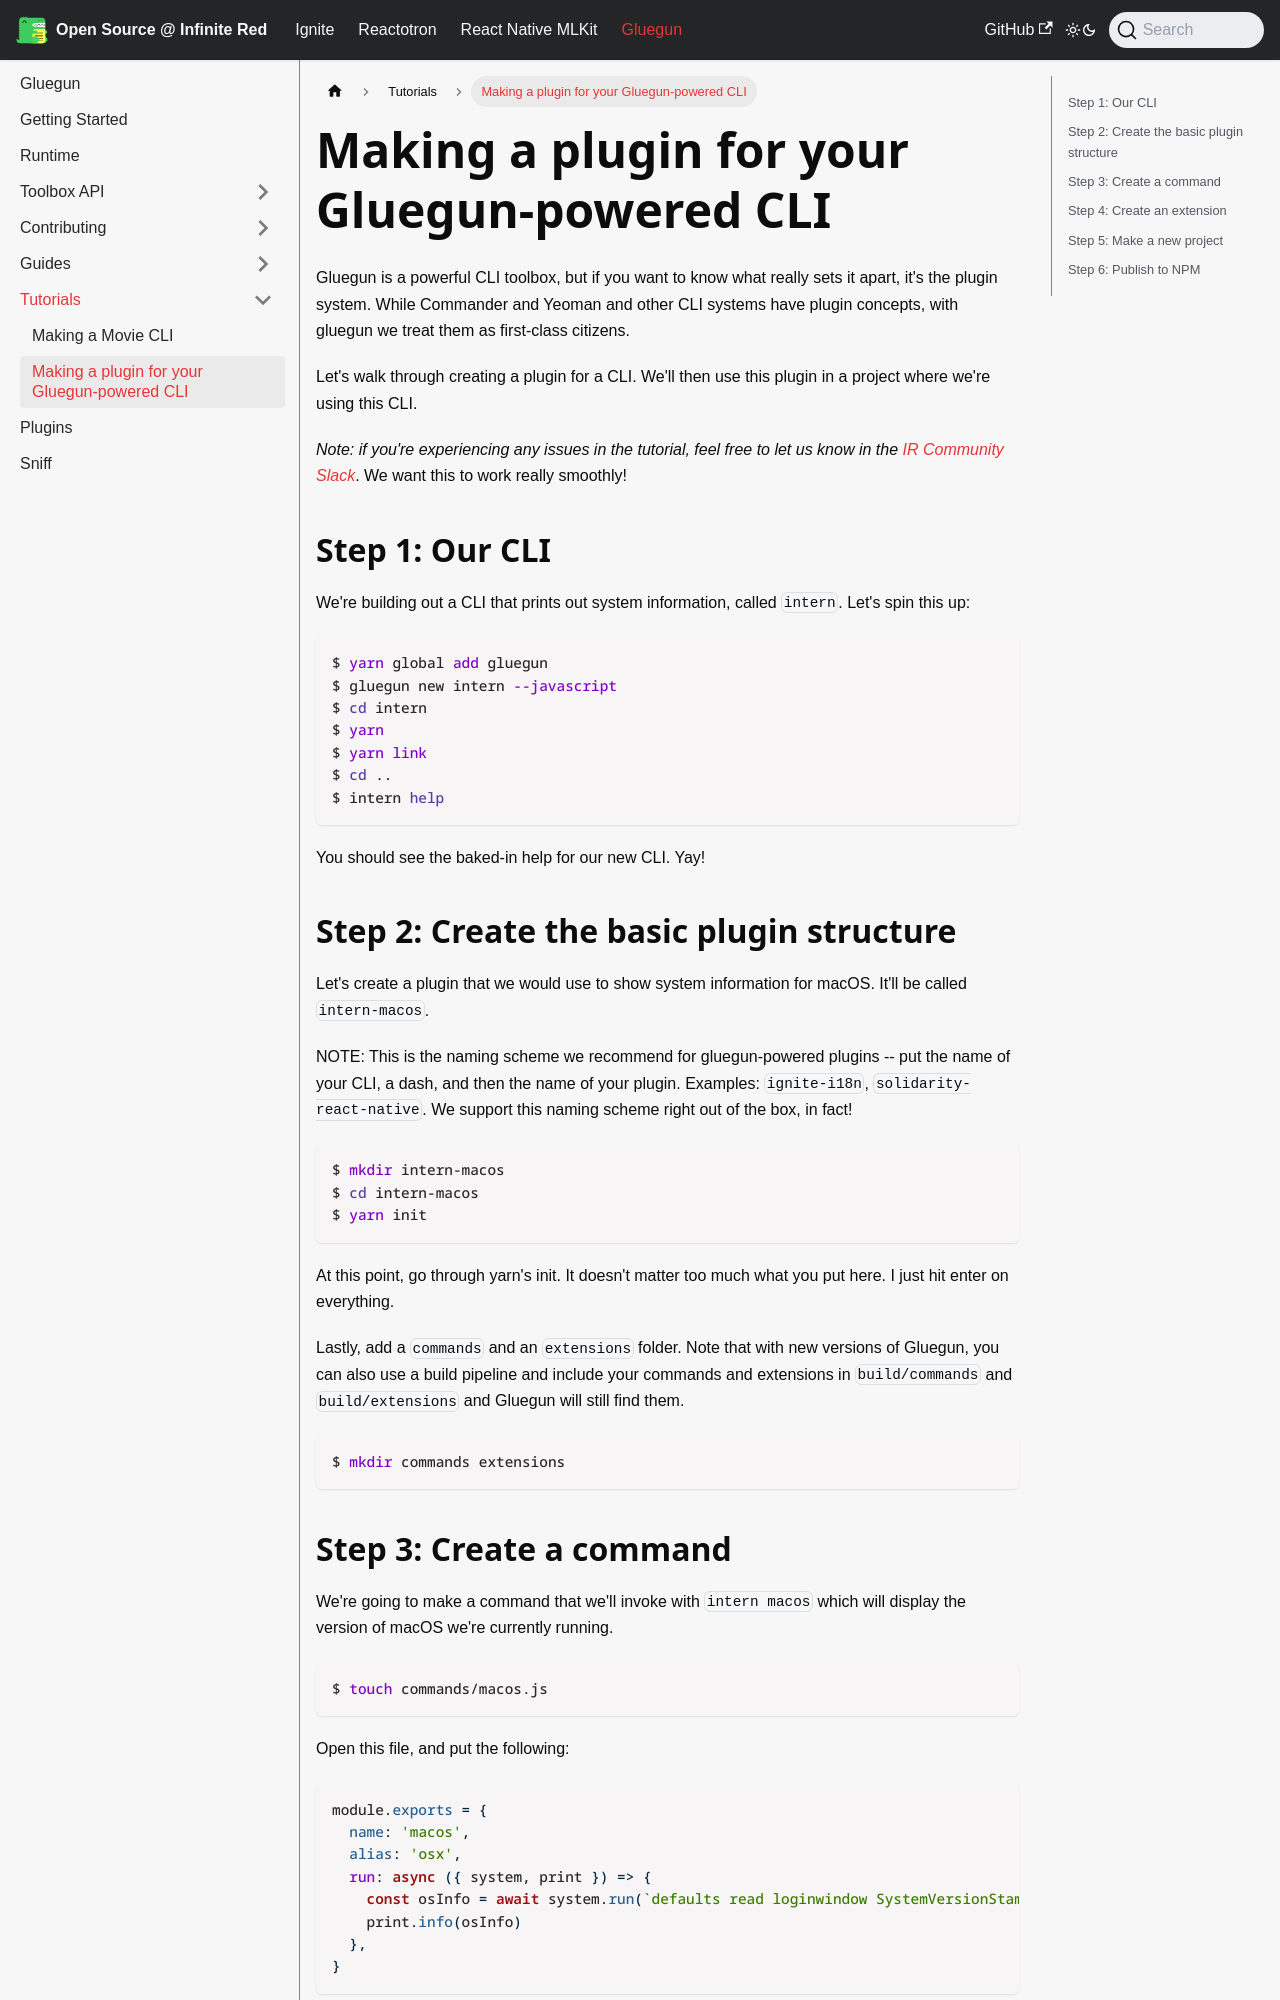

repository: infinitered/ir-docs · page: gluegun/tutorials/making-a-plugin/index.html · generator: docusaurus

# Making a plugin for your Gluegun-powered CLI

Gluegun is a powerful CLI toolbox, but if you want to know what really sets it apart, it's the plugin system. While Commander and Yeoman and other CLI systems have plugin concepts, with gluegun we treat them as first-class citizens.

Let's walk through creating a plugin for a CLI. We'll then use this plugin in a project where we're using this CLI.

_Note: if you're experiencing any issues in the tutorial, feel free to let us know in the [IR Community Slack](https://community.infinite.red)_. We want this to work really smoothly!

## Step 1: Our CLI

We're building out a CLI that prints out system information, called `intern`. Let's spin this up:

```bash
$ yarn global add gluegun
$ gluegun new intern --javascript
$ cd intern
$ yarn
$ yarn link
$ cd ..
$ intern help
```

You should see the baked-in help for our new CLI. Yay!

## Step 2: Create the basic plugin structure

Let's create a plugin that we would use to show system information for macOS. It'll be called `intern-macos`.

NOTE: This is the naming scheme we recommend for gluegun-powered plugins -- put the name of your CLI, a dash, and then the name of your plugin. Examples: `ignite-i18n`, `solidarity-react-native`. We support this naming scheme right out of the box, in fact!

```bash
$ mkdir intern-macos
$ cd intern-macos
$ yarn init
```

At this point, go through yarn's init. It doesn't matter too much what you put here. I just hit enter on everything.

Lastly, add a `commands` and an `extensions` folder. Note that with new versions of Gluegun, you can also use a build pipeline and include your commands and extensions in `build/commands` and `build/extensions` and Gluegun will still find them.

```bash
$ mkdir commands extensions
```
